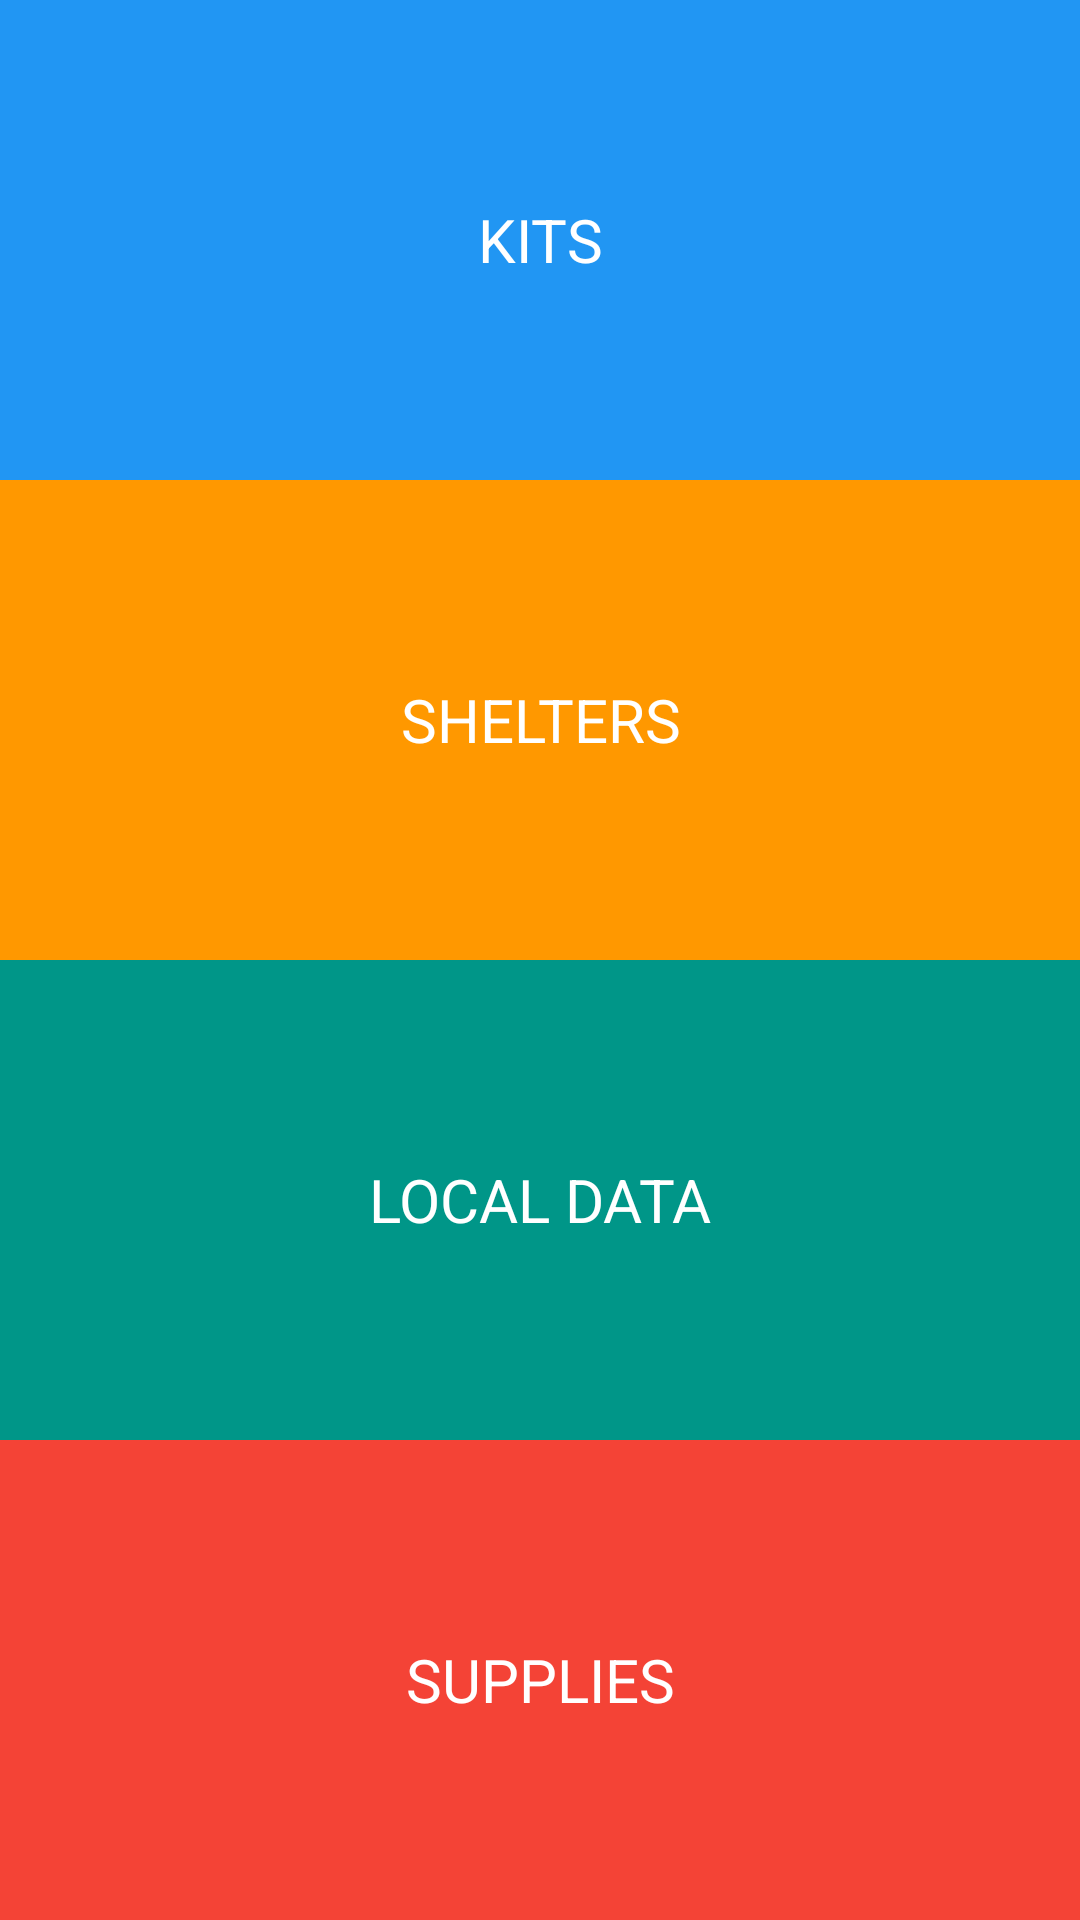

Produce the Android XML layout that renders to this screen, including the resource entries it uses.
<!-- AndroidManifest.xml: application theme AppTheme -->
<!-- res/layout/content_before.xml -->
<?xml version="1.0" encoding="utf-8"?>
<LinearLayout xmlns:android="http://schemas.android.com/apk/res/android"
    android:orientation="vertical"
    android:layout_width="match_parent"
    android:layout_height="fill_parent"
    android:layout_marginTop="@dimen/margin_top">

        <Button
            android:layout_width="fill_parent"
            android:layout_height="70dp"
            android:layout_weight="1"
            android:text="Kits"
            android:background="#2196F3"
            android:layout_gravity="center"
            android:textSize="20dp"
            android:textColor="#FFFF"
            android:id="@+id/kits"
            android:fontFamily="Roboto"/>

        <Button
            android:layout_width="fill_parent"
            android:layout_height="70dp"
            android:layout_weight="1"
            android:text="Shelters"
            android:background="#FF9800"
            android:layout_gravity="center"
            android:textSize="20dp"
            android:textColor="#FFFF"
            android:id="@+id/shelters"
            android:fontFamily="Roboto"/>

        <Button
            android:layout_width="fill_parent"
            android:layout_height="70dp"
            android:layout_weight="1"
            android:text="Local Data"
            android:background="#009688"
            android:layout_gravity="center"
            android:textSize="20dp"
            android:textColor="#FFFF"
            android:id="@+id/data"
            android:fontFamily="Roboto"/>

        <Button
            android:layout_width="fill_parent"
            android:layout_height="70dp"
            android:layout_weight="1"
            android:text="Supplies"
            android:background="#F44336"
            android:layout_gravity="center"
            android:textSize="20dp"
            android:textColor="#FFFF"
            android:id="@+id/supplies"
            android:fontFamily="Roboto"/>

</LinearLayout>
<!-- resources referenced by this layout -->
<resources>
  <style name="AppTheme" parent="Theme.AppCompat.Light.DarkActionBar">
          
          <item name="colorPrimary">@color/colorPrimary</item>
          <item name="colorPrimaryDark">@color/colorPrimaryDark</item>
          <item name="colorAccent">@color/colorAccent</item>
      </style>
  <color name="colorPrimary">#F44336</color>
  <color name="colorPrimaryDark">#E53935</color>
  <color name="colorAccent">#E53935</color>
</resources>
